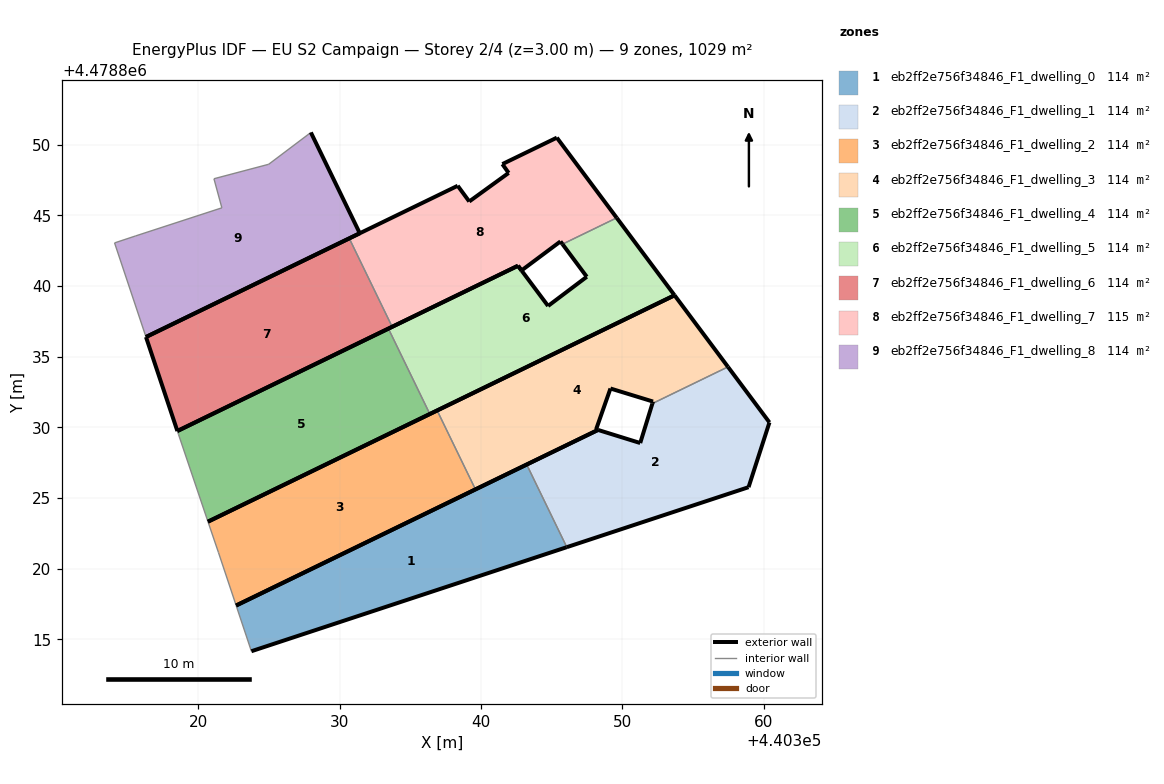
=== STOREY PLAN SPEC (per zone: floor XY polygon, exterior-wall plan segments, windows/doors) ===
zone 1: eb2ff2e756f34846_F1_dwelling_0  (114.3 m²)
  floor: (440346.07, 4478821.53) (440343.23, 4478827.38) (440322.67, 4478817.40) (440323.75, 4478814.17)
  exterior wall: (440346.07, 4478821.53) – (440323.75, 4478814.17)  [23.5 m]
  exterior wall: (440322.67, 4478817.40) – (440343.23, 4478827.38)  [22.9 m]
  interior walls: 2
zone 2: eb2ff2e756f34846_F1_dwelling_1  (114.3 m²)
  floor: (440358.93, 4478825.77) (440360.41, 4478830.36) (440357.47, 4478834.29) (440352.12, 4478831.69) (440351.26, 4478828.90) (440348.28, 4478829.83) (440343.23, 4478827.38) (440346.07, 4478821.53)
  exterior wall: (440343.23, 4478827.38) – (440348.28, 4478829.83)  [5.6 m]
  exterior wall: (440348.28, 4478829.83) – (440351.26, 4478828.90)  [3.1 m]
  exterior wall: (440351.26, 4478828.90) – (440352.12, 4478831.69)  [2.9 m]
  exterior wall: (440357.47, 4478834.29) – (440360.41, 4478830.36)  [4.9 m]
  exterior wall: (440360.41, 4478830.36) – (440358.93, 4478825.77)  [4.8 m]
  exterior wall: (440358.93, 4478825.77) – (440346.07, 4478821.53)  [13.5 m]
  interior walls: 2
zone 3: eb2ff2e756f34846_F1_dwelling_2  (114.3 m²)
  floor: (440339.60, 4478825.62) (440336.89, 4478831.20) (440320.67, 4478823.33) (440321.42, 4478821.14) (440322.67, 4478817.40)
  exterior wall: (440320.67, 4478823.33) – (440336.89, 4478831.20)  [18.0 m]
  exterior wall: (440339.60, 4478825.62) – (440322.67, 4478817.40)  [18.8 m]
  interior walls: 3
zone 4: eb2ff2e756f34846_F1_dwelling_3  (114.3 m²)
  floor: (440352.12, 4478831.69) (440357.47, 4478834.29) (440353.69, 4478839.35) (440336.89, 4478831.20) (440339.60, 4478825.62) (440348.28, 4478829.83) (440348.14, 4478829.87) (440349.16, 4478832.76) (440352.17, 4478831.83)
  exterior wall: (440349.16, 4478832.76) – (440348.14, 4478829.87)  [3.1 m]
  exterior wall: (440348.14, 4478829.87) – (440348.28, 4478829.83)  [0.1 m]
  exterior wall: (440348.28, 4478829.83) – (440339.60, 4478825.62)  [9.6 m]
  exterior wall: (440336.89, 4478831.20) – (440353.69, 4478839.35)  [18.7 m]
  exterior wall: (440353.69, 4478839.35) – (440357.47, 4478834.29)  [6.3 m]
  exterior wall: (440352.12, 4478831.69) – (440352.17, 4478831.83)  [0.1 m]
  exterior wall: (440352.17, 4478831.83) – (440349.16, 4478832.76)  [3.1 m]
  interior walls: 2
zone 5: eb2ff2e756f34846_F1_dwelling_4  (114.3 m²)
  floor: (440336.37, 4478830.95) (440333.44, 4478836.99) (440318.51, 4478829.75) (440318.59, 4478829.51) (440320.67, 4478823.33)
  exterior wall: (440318.51, 4478829.75) – (440333.44, 4478836.99)  [16.6 m]
  exterior wall: (440336.37, 4478830.95) – (440320.67, 4478823.33)  [17.5 m]
  interior walls: 3
zone 6: eb2ff2e756f34846_F1_dwelling_5  (113.9 m²)
  floor: (440353.69, 4478839.35) (440349.60, 4478844.83) (440345.76, 4478842.97) (440347.48, 4478840.66) (440344.74, 4478838.60) (440342.86, 4478841.11) (440342.61, 4478841.44) (440342.61, 4478841.44) (440333.44, 4478836.99) (440336.37, 4478830.95)
  exterior wall: (440333.44, 4478836.99) – (440342.61, 4478841.44)  [10.2 m]
  exterior wall: (440342.61, 4478841.44) – (440342.61, 4478841.44)  [0.0 m]
  exterior wall: (440342.61, 4478841.44) – (440342.86, 4478841.11)  [0.4 m]
  exterior wall: (440342.86, 4478841.11) – (440344.74, 4478838.60)  [3.1 m]
  exterior wall: (440344.74, 4478838.60) – (440347.48, 4478840.66)  [3.4 m]
  exterior wall: (440347.48, 4478840.66) – (440345.76, 4478842.97)  [2.9 m]
  exterior wall: (440349.60, 4478844.83) – (440353.69, 4478839.35)  [6.8 m]
  exterior wall: (440353.69, 4478839.35) – (440336.37, 4478830.95)  [19.2 m]
  interior walls: 2
zone 7: eb2ff2e756f34846_F1_dwelling_6  (114.3 m²)
  floor: (440333.71, 4478837.12) (440330.67, 4478843.38) (440316.29, 4478836.40) (440318.51, 4478829.75)
  exterior wall: (440333.71, 4478837.12) – (440318.51, 4478829.75)  [16.9 m]
  exterior wall: (440318.51, 4478829.75) – (440316.29, 4478836.40)  [7.0 m]
  exterior wall: (440316.29, 4478836.40) – (440330.67, 4478843.38)  [16.0 m]
  interior walls: 1
zone 8: eb2ff2e756f34846_F1_dwelling_7  (114.8 m²)
  floor: (440345.76, 4478842.97) (440349.60, 4478844.83) (440345.36, 4478850.51) (440341.51, 4478848.64) (440341.95, 4478848.01) (440339.16, 4478845.99) (440338.34, 4478847.10) (440330.67, 4478843.38) (440333.71, 4478837.12) (440342.61, 4478841.44) (440342.86, 4478841.11) (440345.62, 4478843.16)
  exterior wall: (440330.67, 4478843.38) – (440338.34, 4478847.10)  [8.5 m]
  exterior wall: (440338.34, 4478847.10) – (440339.16, 4478845.99)  [1.4 m]
  exterior wall: (440339.16, 4478845.99) – (440341.95, 4478848.01)  [3.4 m]
  exterior wall: (440341.95, 4478848.01) – (440341.51, 4478848.64)  [0.8 m]
  exterior wall: (440341.51, 4478848.64) – (440345.36, 4478850.51)  [4.3 m]
  exterior wall: (440345.36, 4478850.51) – (440349.60, 4478844.83)  [7.1 m]
  exterior wall: (440345.76, 4478842.97) – (440345.62, 4478843.16)  [0.2 m]
  exterior wall: (440345.62, 4478843.16) – (440342.86, 4478841.11)  [3.4 m]
  exterior wall: (440342.86, 4478841.11) – (440342.61, 4478841.44)  [0.4 m]
  exterior wall: (440342.61, 4478841.44) – (440333.71, 4478837.12)  [9.9 m]
  interior walls: 2
zone 9: eb2ff2e756f34846_F1_dwelling_8  (114.3 m²)
  floor: (440331.42, 4478843.74) (440327.96, 4478850.88) (440324.97, 4478848.62) (440321.10, 4478847.60) (440321.66, 4478845.54) (440315.54, 4478843.55) (440314.07, 4478843.06) (440316.29, 4478836.40)
  exterior wall: (440327.96, 4478850.88) – (440331.42, 4478843.74)  [7.9 m]
  exterior wall: (440331.42, 4478843.74) – (440316.29, 4478836.40)  [16.8 m]
  interior walls: 6

=== DERIVED (storey summary) ===
Building: EU S2 Campaign
Storey: 2 of 4  (floor level z = 3.00 m)
Storey gross floor area: 1029.0 m²
Zones on this storey: 9
  - eb2ff2e756f34846_F1_dwelling_0: floor 114.3 m²; exterior wall 46.4 m (139.1 m²); WWR 0.0%
  - eb2ff2e756f34846_F1_dwelling_1: floor 114.3 m²; exterior wall 34.9 m (104.8 m²); WWR 0.0%
  - eb2ff2e756f34846_F1_dwelling_2: floor 114.3 m²; exterior wall 36.8 m (110.5 m²); WWR 0.0%
  - eb2ff2e756f34846_F1_dwelling_3: floor 114.3 m²; exterior wall 41.1 m (123.4 m²); WWR 0.0%
  - eb2ff2e756f34846_F1_dwelling_4: floor 114.3 m²; exterior wall 34.0 m (102.1 m²); WWR 0.0%
  - eb2ff2e756f34846_F1_dwelling_5: floor 113.9 m²; exterior wall 46.1 m (138.4 m²); WWR 0.0%
  - eb2ff2e756f34846_F1_dwelling_6: floor 114.3 m²; exterior wall 39.9 m (119.7 m²); WWR 0.0%
  - eb2ff2e756f34846_F1_dwelling_7: floor 114.8 m²; exterior wall 39.5 m (118.4 m²); WWR 0.0%
  - eb2ff2e756f34846_F1_dwelling_8: floor 114.3 m²; exterior wall 24.7 m (74.2 m²); WWR 0.0%
Zone adjacency (shared interzone walls):
  - eb2ff2e756f34846_F1_dwelling_0 ↔ eb2ff2e756f34846_F1_dwelling_1
  - eb2ff2e756f34846_F1_dwelling_1 ↔ eb2ff2e756f34846_F1_dwelling_3
  - eb2ff2e756f34846_F1_dwelling_2 ↔ eb2ff2e756f34846_F1_dwelling_3
  - eb2ff2e756f34846_F1_dwelling_4 ↔ eb2ff2e756f34846_F1_dwelling_5
  - eb2ff2e756f34846_F1_dwelling_5 ↔ eb2ff2e756f34846_F1_dwelling_7
  - eb2ff2e756f34846_F1_dwelling_6 ↔ eb2ff2e756f34846_F1_dwelling_7